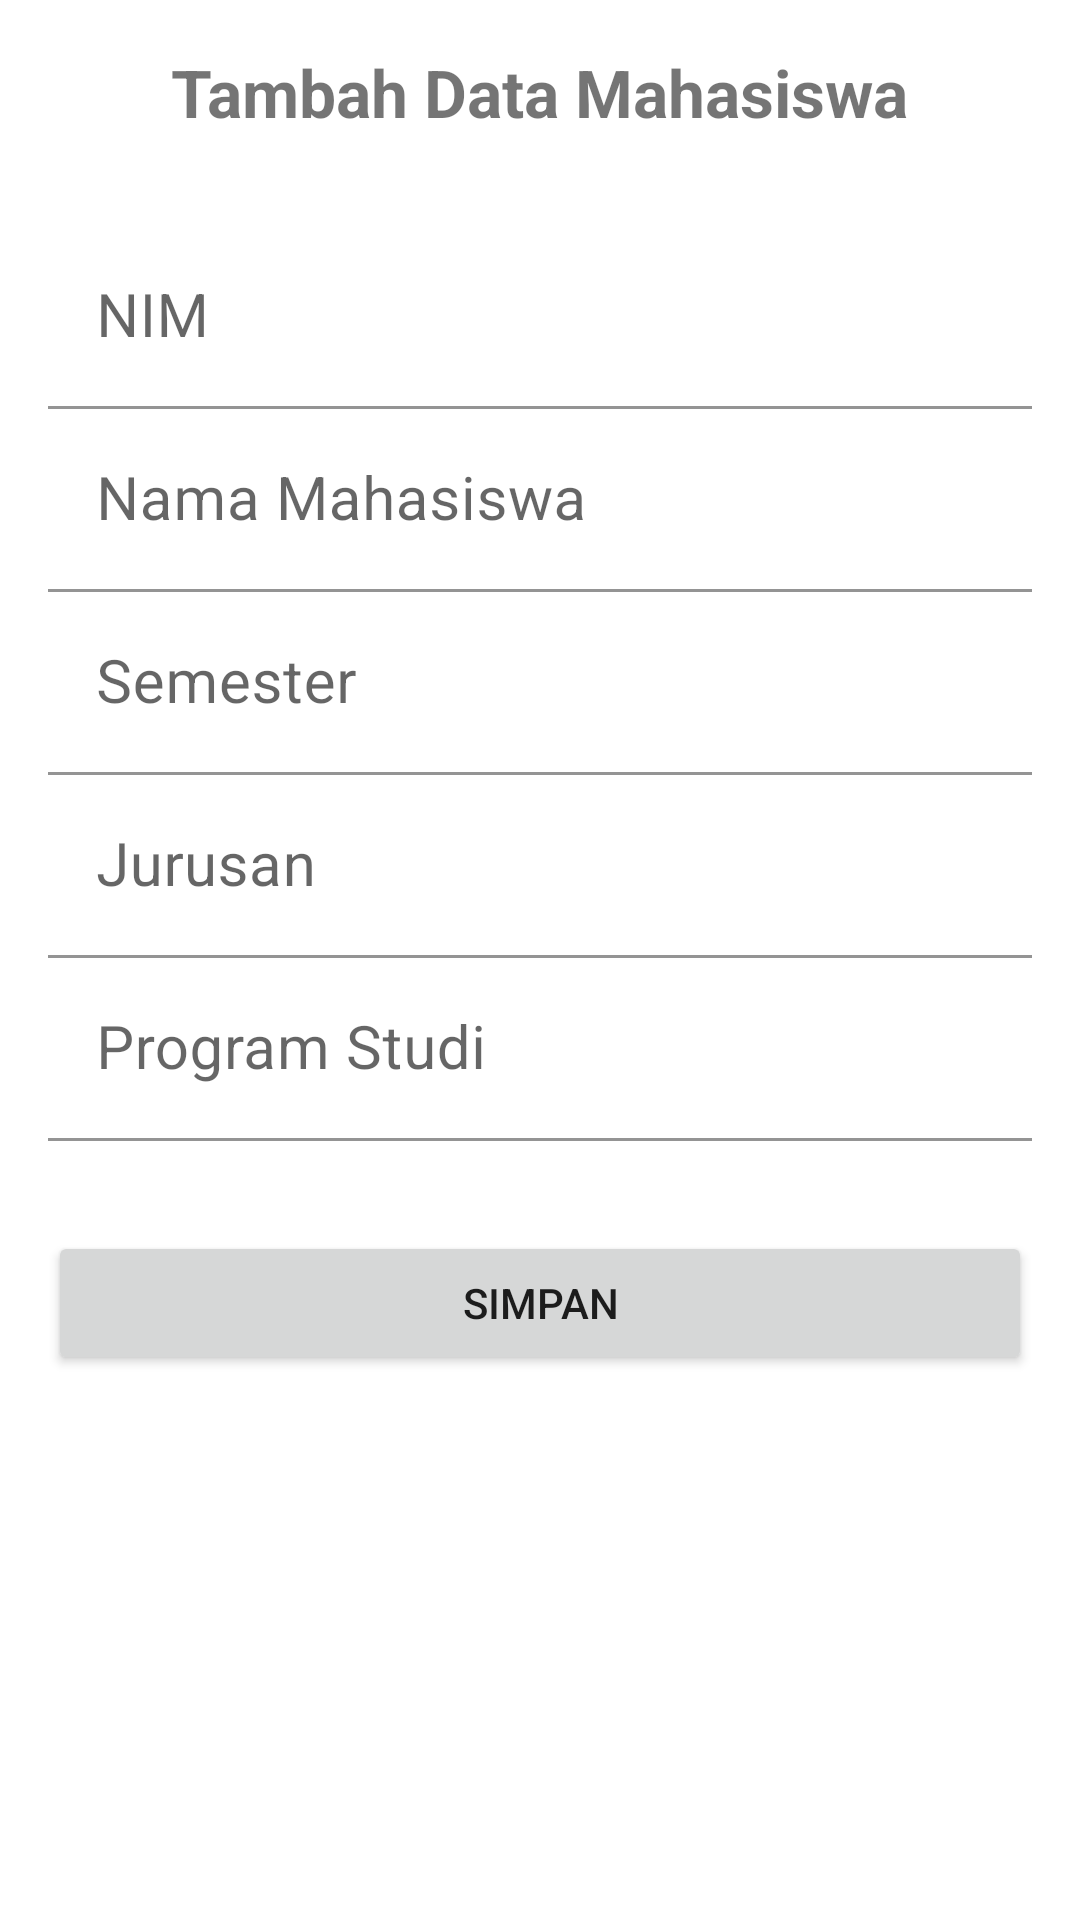

This screen was rendered from an Android layout file. Write that file and the resources it references.
<!-- AndroidManifest.xml: application theme Theme.ImplementasiRetrofit -->
<!-- res/layout/activity_tambah.xml -->
<?xml version="1.0" encoding="utf-8"?>
<LinearLayout xmlns:android="http://schemas.android.com/apk/res/android"
    xmlns:app="http://schemas.android.com/apk/res-auto"
    xmlns:tools="http://schemas.android.com/tools"
    android:layout_width="match_parent"
    android:layout_height="match_parent"
    android:orientation="vertical"
    android:padding="16dp"
    tools:context=".Activity.TambahActivity"
    >

    <TextView
        android:layout_width="wrap_content"
        android:layout_height="wrap_content"
        android:text="Tambah Data Mahasiswa"
        android:textSize="22sp"
        android:textStyle="bold"
        android:layout_gravity="center"
        android:layout_marginBottom="30dp" />

    <com.google.android.material.textfield.TextInputLayout
        android:layout_width="match_parent"
        android:layout_height="wrap_content" >
        <EditText
            android:id="@+id/et_nim"
            android:layout_width="match_parent"
            android:layout_height="wrap_content"
            android:hint="NIM"
            android:textSize="20sp"
            android:inputType="text"
            android:background="@color/white"/>
    </com.google.android.material.textfield.TextInputLayout>

    <com.google.android.material.textfield.TextInputLayout
        android:layout_width="match_parent"
        android:layout_height="wrap_content">
        <EditText
            android:id="@+id/et_nama"
            android:layout_width="match_parent"
            android:layout_height="wrap_content"
            android:hint="Nama Mahasiswa"
            android:textSize="20sp"
            android:inputType="text"
            android:background="@color/white"/>
    </com.google.android.material.textfield.TextInputLayout>


    <com.google.android.material.textfield.TextInputLayout
        android:layout_width="match_parent"
        android:layout_height="wrap_content">
        <EditText
            android:id="@+id/et_semester"
            android:layout_width="match_parent"
            android:layout_height="wrap_content"
            android:hint="Semester"
            android:textSize="20sp"
            android:inputType="text"
            android:background="@color/white"/>
    </com.google.android.material.textfield.TextInputLayout>


    <com.google.android.material.textfield.TextInputLayout
        android:layout_width="match_parent"
        android:layout_height="wrap_content">
        <EditText
            android:id="@+id/et_jurusan"
            android:layout_width="match_parent"
            android:layout_height="wrap_content"
            android:hint="Jurusan"
            android:textSize="20sp"
            android:inputType="text"
            android:background="@color/white"/>
    </com.google.android.material.textfield.TextInputLayout>


    <com.google.android.material.textfield.TextInputLayout
        android:layout_width="match_parent"
        android:layout_height="wrap_content">
        <EditText
            android:id="@+id/et_prodi"
            android:layout_width="match_parent"
            android:layout_height="wrap_content"
            android:hint="Program Studi"
            android:textSize="20sp"
            android:inputType="text"
            android:background="@color/white"/>

    </com.google.android.material.textfield.TextInputLayout>


    <Button
        android:id="@+id/btn_simpan"
        android:layout_width="match_parent"
        android:layout_height="wrap_content"
        android:text="Simpan"
        android:layout_marginTop="30dp"
        />

</LinearLayout>
<!-- resources referenced by this layout -->
<resources>
  <style name="Theme.ImplementasiRetrofit" parent="Theme.MaterialComponents.DayNight.DarkActionBar">
          
          <item name="colorPrimary">@color/purple_500</item>
          <item name="colorPrimaryVariant">@color/purple_700</item>
          <item name="colorOnPrimary">@color/white</item>
          
          <item name="colorSecondary">@color/teal_200</item>
          <item name="colorSecondaryVariant">@color/teal_700</item>
          <item name="colorOnSecondary">@color/black</item>
          
          <item name="android:statusBarColor" tools:targetApi="l">?attr/colorPrimaryVariant</item>
          
      </style>
  <!-- not gathered from this repository: default colours our renderer supplied (Android Studio template values) -->
  <color name="purple_500">#FF6200EE</color>
  <color name="purple_700">#FF3700B3</color>
  <color name="teal_200">#FF03DAC5</color>
  <color name="teal_700">#FF018786</color>
  <color name="black">#FF000000</color>
  <color name="white">#FFFFFFFF</color>
</resources>
